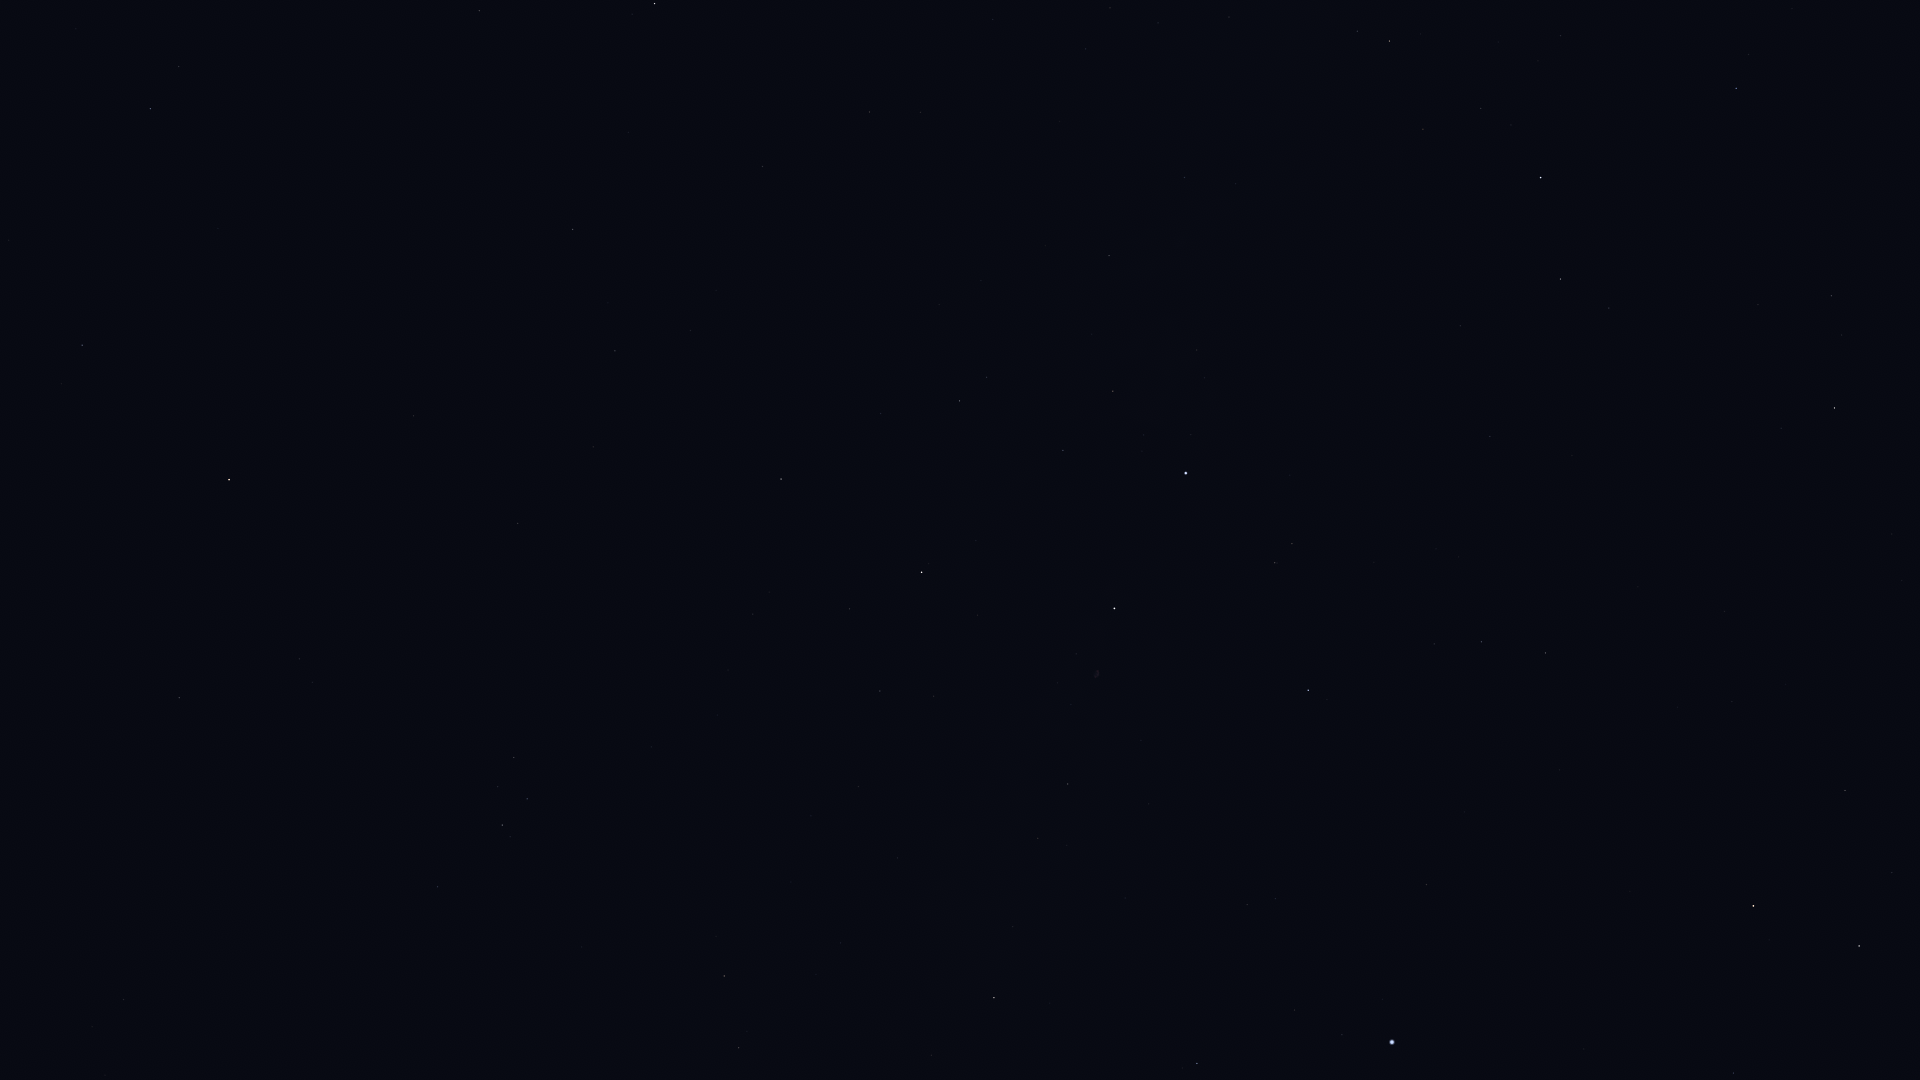

Data behind this chart, as committed beside it:
Star_ID, Name, X, Y
85670, Rastaban, 1859, 946
86414, HIP 86414, 1734, 1073
86782, Alruba, 1832, 882
87585, Grumium, 1845, 791
87833, Eltanin, 1753, 906
90344, Fafnir, 1892, 534
91262, Vega, 1392, 1042
91852, Xihe, 1326, 1058
92791, HIP 92791, 1295, 1010
93194, Sulafat, 1197, 1064
94376, Altais, 1834, 408
94481, Aladfar, 1276, 899
95771, Anser, 931, 1055
95853, HIP 95853, 1481, 642
95947, Albireo, 994, 998
96100, Alsafi, 1842, 335
97165, Fawaris, 1308, 690
97365, HIP 97365, 739, 1048
98110, HIP 98110, 1068, 784
98337, HIP 98337, 724, 976
98543, HIP 98543, 898, 858
98920, HIP 98920, 716, 936
99894, Chechia, 329, 1067
100453, Sadr, 1114, 609
101421, Aldulfin, 438, 887
101769, Rotanev, 502, 825
101958, Sualocin, 527, 799
102098, Deneb, 1186, 473
102488, Aljanah, 922, 572
103527, Musica, 359, 746
104521, HIP 104521, 313, 683
104780, Solaris, 414, 619
104858, HIP 104858, 299, 659
104987, Kitalpha, 179, 698
105199, Alderamin, 1541, 178
105570, HIP 105570, 201, 639
106032, Alfirk, 1736, 88
107136, Azelfafage, 1236, 184
107310, HIP 107310, 690, 331
107315, Enif, 229, 480
107354, HIP 107354, 615, 351
108917, Kurhah, 1561, 36
109176, HIP 109176, 573, 230
109352, HIP 109352, 763, 171
109427, Biham, 82, 345
109492, HIP 109492, 1389, 41
109937, HIP 109937, 869, 112
110538, HIP 110538, 1229, 17
110609, HIP 110609, 1158, 23
111022, HIP 111022, 1110, 8
111104, HIP 111104, 993, 20
112029, Homam, 150, 109
112158, Matar, 655, 4
